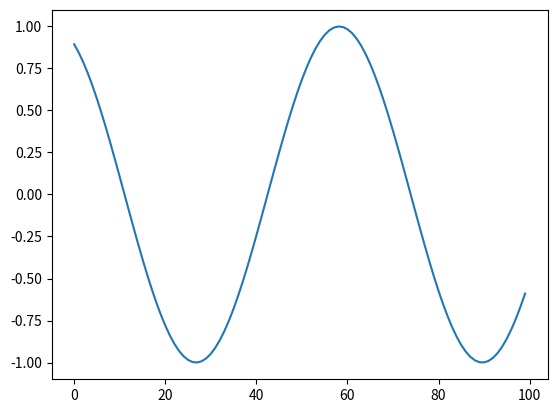

Generate this figure with matplotlib:
import math
import matplotlib.pyplot as plt
import numpy as np
import time


fig, ax = plt.subplots()

# animated=True tells matplotlib to only draw the artist when we
# explicitly request it
x = np.linspace(-100, 100, 100)
y = np.linspace(-100, 100, 100)

(ln,) = ax.plot([0,1.5,2], [0,1,3], animated=True)

# make sure the window is raised, but the script keeps going
plt.show(block=False)

# stop to admire our empty window axes and ensure it is rendered at
# least once.
#
# We need to fully draw the figure at its final size on the screen
# before we continue on so that :
#  a) we have the correctly sized and drawn background to grab
#  b) we have a cached renderer so that ``ax.draw_artist`` works
# so we spin the event loop to let the backend process any pending operations
plt.pause(0.1)

# get copy of entire figure (everything inside fig.bbox) sans animated artist
bg = fig.canvas.copy_from_bbox(fig.bbox)
# draw the animated artist, this uses a cached renderer
ax.draw_artist(ln)

# show the result to the screen, this pushes the updated RGBA buffer from the
# renderer to the GUI framework so you can see it
fig.canvas.blit(fig.bbox)

yData = [0] *100

for j in range(1000):
    
    # reset the background back in the canvas state, screen unchanged
    fig.canvas.restore_region(bg)
    # update the artist, neither the canvas state nor the screen have changed
    yData.append(math.sin(j/10))
    yData.pop(0)    
    
    ln.set_ydata(yData)
    ln.set_xdata(range(len(yData)))
    ax.relim()
    ax.autoscale_view()

    # re-render the artist, updating the canvas state, but not the screen
    time.sleep(.01)
    ax.draw_artist(ln)
    
    # copy the image to the GUI state, but screen might not be changed yet
    
    fig.canvas.blit(fig.bbox)
    
    
    # flush any pending GUI events, re-painting the screen if needed
    fig.canvas.flush_events()
    
    # you can put a pause in if you want to slow things down
    